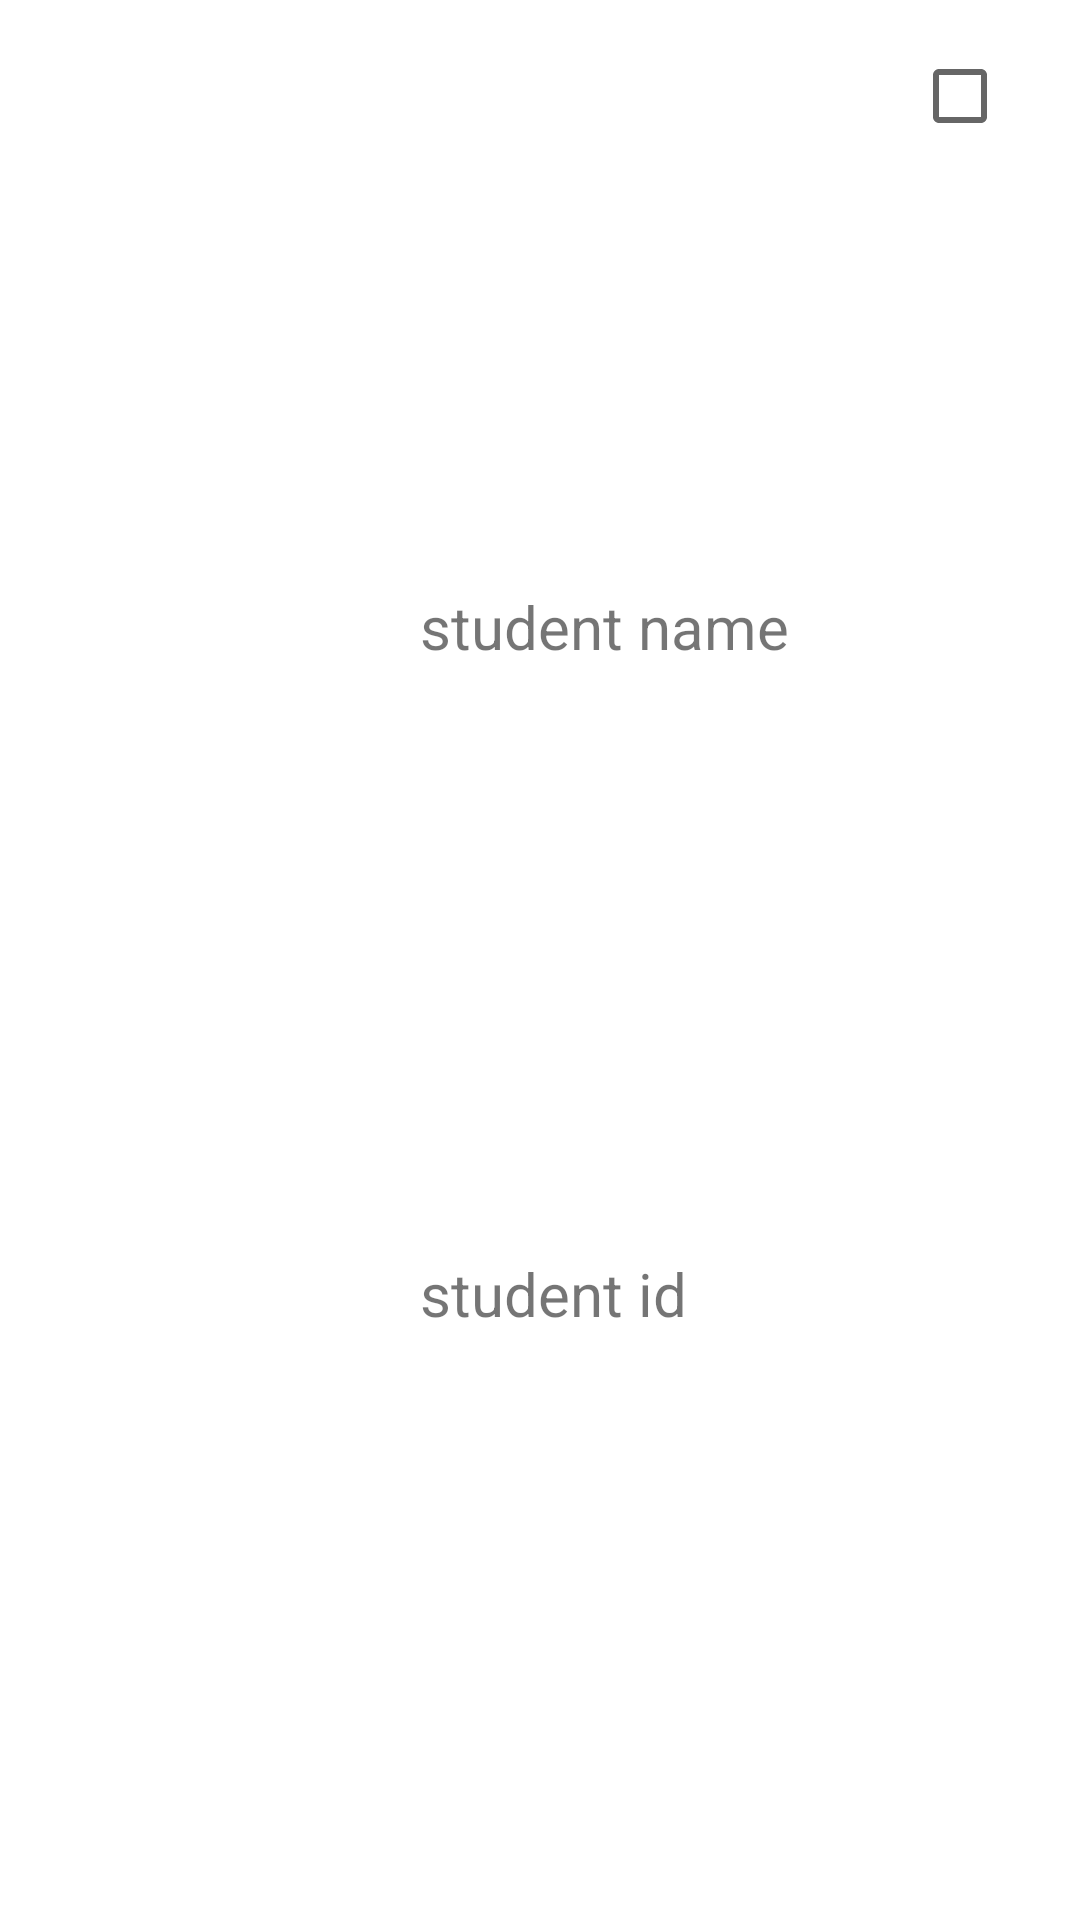

This screen was rendered from an Android layout file. Write that file and the resources it references.
<!-- AndroidManifest.xml: application theme Theme.Task2Students -->
<!-- res/layout/student_list_row.xml -->
<?xml version="1.0" encoding="utf-8"?>
<androidx.constraintlayout.widget.ConstraintLayout xmlns:android="http://schemas.android.com/apk/res/android"
    xmlns:app="http://schemas.android.com/apk/res-auto"
    xmlns:tools="http://schemas.android.com/tools"
    android:id="@+id/student_list_row"
    android:layout_width="match_parent"
    android:layout_height="wrap_content">

    <ImageView
        android:id="@+id/studentRow_avatar"
        android:layout_width="120dp"
        android:layout_height="120dp"
        android:layout_marginStart="4dp"
        android:layout_marginTop="4dp"
        android:layout_marginBottom="4dp"
        app:layout_constraintBottom_toBottomOf="parent"
        app:layout_constraintStart_toStartOf="parent"
        app:layout_constraintTop_toTopOf="parent"
        app:srcCompat="@drawable/student" />

    <CheckBox
        android:id="@+id/studentRow_checkBox"
        android:layout_width="wrap_content"
        android:layout_height="wrap_content"
        android:layout_marginTop="8dp"
        android:layout_marginEnd="8dp"
        android:focusable="false"
        android:textSize="12sp"
        app:layout_constraintEnd_toEndOf="parent"
        app:layout_constraintTop_toTopOf="parent" />

    <TextView
        android:id="@+id/studentRow_name"
        android:layout_width="wrap_content"
        android:layout_height="wrap_content"
        android:layout_marginStart="16dp"
        android:text="student name"
        android:textSize="20sp"
        app:layout_constraintBottom_toTopOf="@+id/studentRow_id"
        app:layout_constraintStart_toEndOf="@+id/studentRow_avatar"
        app:layout_constraintTop_toTopOf="parent" />

    <TextView
        android:id="@+id/studentRow_id"
        android:layout_width="wrap_content"
        android:layout_height="wrap_content"
        android:layout_marginStart="16dp"
        android:text="student id"
        android:textSize="20sp"
        app:layout_constraintBottom_toBottomOf="parent"
        app:layout_constraintStart_toEndOf="@+id/studentRow_avatar"
        app:layout_constraintTop_toBottomOf="@+id/studentRow_name" />
</androidx.constraintlayout.widget.ConstraintLayout>
<!-- resources referenced by this layout -->
<resources>
  <style name="Theme.Task2Students" parent="Theme.MaterialComponents.DayNight.DarkActionBar">
          
          <item name="colorPrimary">@color/purple_500</item>
          <item name="colorPrimaryVariant">@color/purple_700</item>
          <item name="colorOnPrimary">@color/white</item>
          
          <item name="colorSecondary">@color/teal_200</item>
          <item name="colorSecondaryVariant">@color/teal_700</item>
          <item name="colorOnSecondary">@color/black</item>
          
          <item name="android:statusBarColor">?attr/colorPrimaryVariant</item>
          
      </style>
  <!-- not gathered from this repository: default colours our renderer supplied (Android Studio template values) -->
  <color name="purple_500">#FF6200EE</color>
  <color name="purple_700">#FF3700B3</color>
  <color name="teal_200">#FF03DAC5</color>
  <color name="teal_700">#FF018786</color>
  <color name="black">#FF000000</color>
  <color name="white">#FFFFFFFF</color>
</resources>
